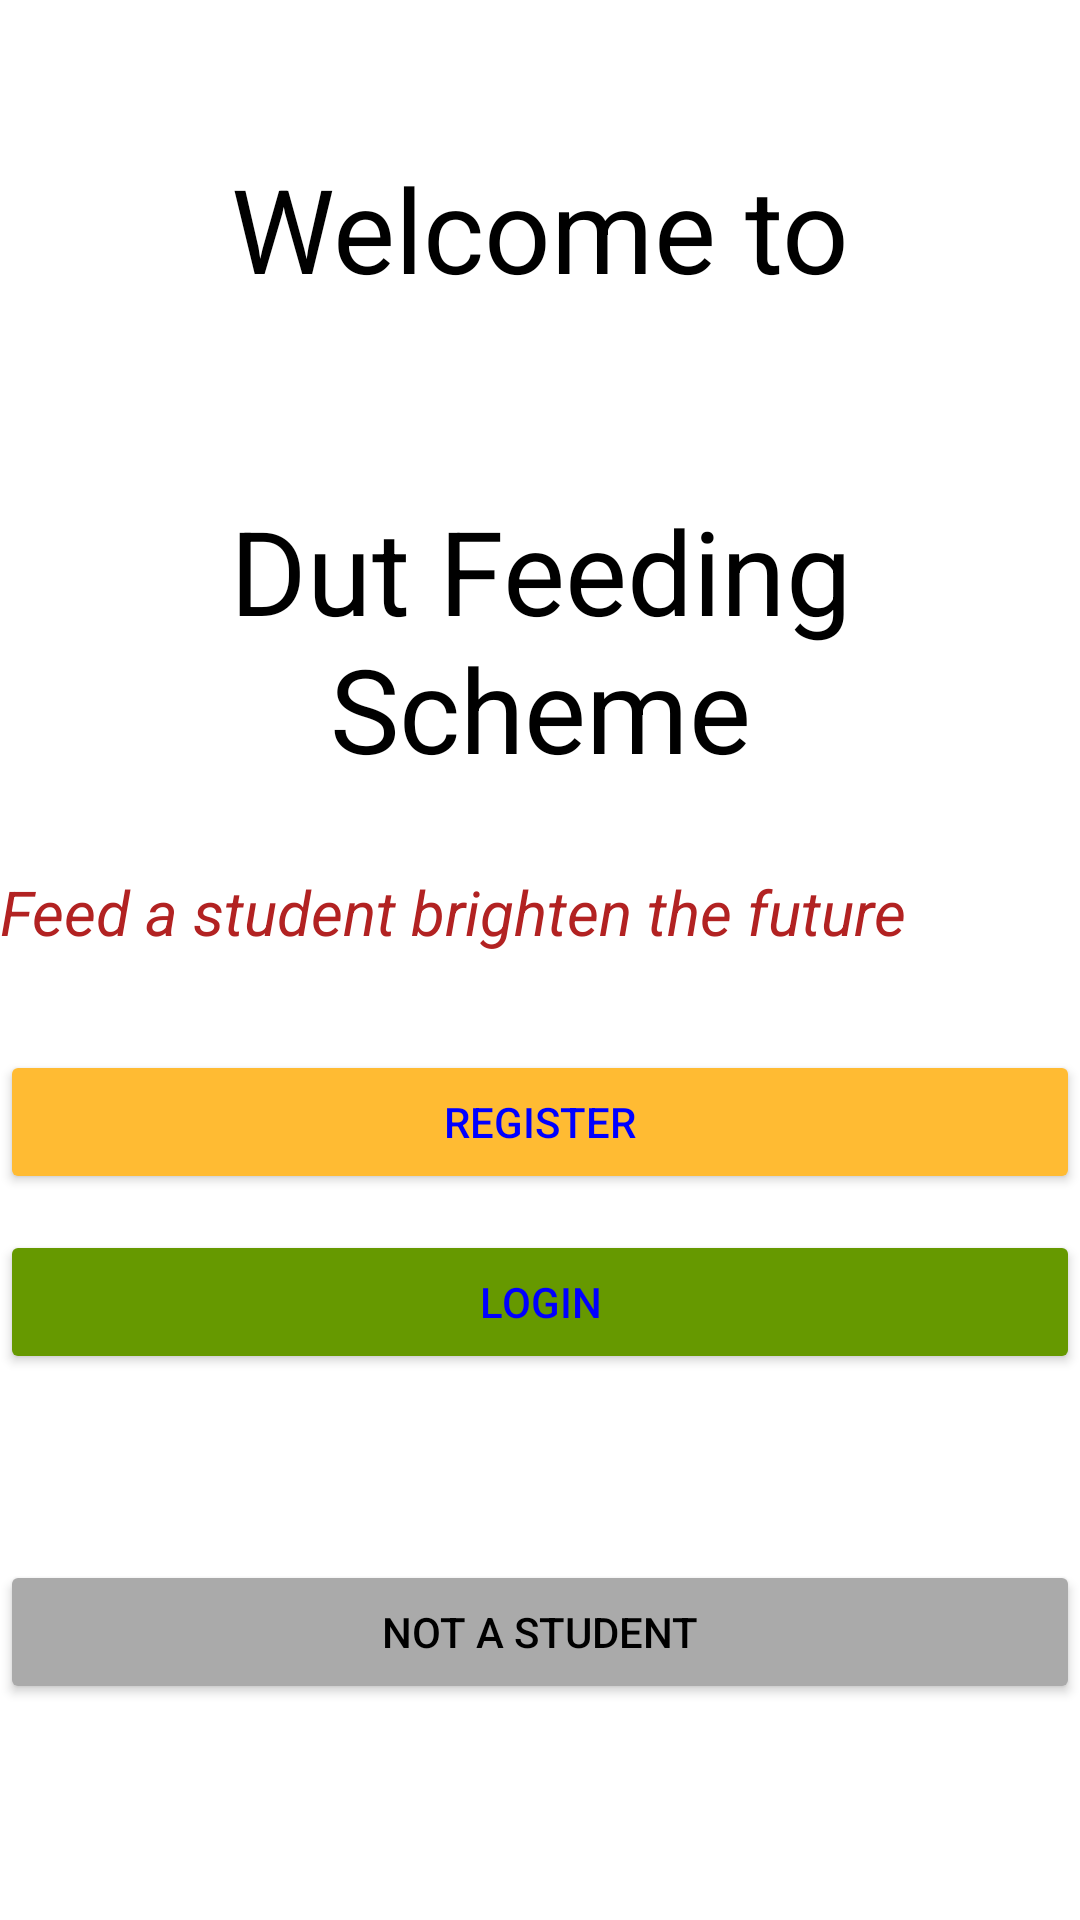

The Android layout XML behind this screen, and the referenced resources:
<!-- AndroidManifest.xml: application theme Theme.DutFeedingScheme -->
<!-- res/layout/activity_main.xml -->
<?xml version="1.0" encoding="utf-8"?>
<RelativeLayout xmlns:android="http://schemas.android.com/apk/res/android"
    xmlns:app="http://schemas.android.com/apk/res-auto"
    xmlns:tools="http://schemas.android.com/tools"
    android:layout_width="match_parent"
    android:background="@drawable/backg"
    android:layout_height="match_parent"
    tools:context=".MainActivity">

    <TextView
        android:id="@+id/Welcome"
        android:layout_width="match_parent"
        android:layout_height="wrap_content"
        android:layout_marginStart="50dp"
        android:layout_marginTop="50dp"
        android:layout_marginEnd="50dp"
        android:layout_marginBottom="50dp"
        android:gravity="center"
        android:text="@string/welcome_to"
        android:textColor="@color/black"
        android:textSize="19pt"
        android:textStyle="normal" />

    <TextView

        android:layout_width="348dp"
        android:layout_height="wrap_content"
        android:layout_alignTop="@+id/Welcome"
        android:layout_marginStart="50dp"
        android:layout_marginTop="114dp"
        android:layout_marginEnd="50dp"
        android:layout_marginBottom="50dp"
        android:gravity="center"
        android:text="@string/app_name"
        android:textColor="@color/black"
        android:textSize="19pt"
        android:textStyle="normal" />

    <TextView
        android:layout_width="match_parent"
        android:layout_height="wrap_content"
        android:layout_marginTop="290dp"
        android:text="@string/feed_a_student_brighten_the_future"
        android:textColor="#B22222"
        android:textSize="10pt"
        android:textStyle="italic" />

    <LinearLayout
        android:layout_width="match_parent"
        android:layout_height="wrap_content"
        android:layout_alignParentTop="true"
        android:layout_marginTop="-34dp"
        android:gravity="center">


        <ImageView
            android:layout_width="100dp"
            android:layout_height="100dp"

            android:src="@drawable/dutlogo"
            android:contentDescription="todo" />
    </LinearLayout>

    <Button
        android:id="@+id/registerbtn"
        android:layout_width="match_parent"
        android:layout_height="wrap_content"
        android:layout_marginTop="350dp"
        android:text="REGISTER"
        android:textColor="#0000FF"
        android:backgroundTint="@android:color/holo_orange_light"/>

    <Button
        android:id="@+id/login"
        android:layout_width="match_parent"
        android:layout_height="wrap_content"
        android:layout_marginTop="410dp"
        android:text="Login"
        android:textColor="#0000FF"
        android:backgroundTint="@android:color/holo_green_dark"/>

    <Button
        android:id="@+id/admin"
        android:layout_width="match_parent"
        android:layout_height="wrap_content"
        android:layout_marginTop="520dp"
        android:backgroundTint="@android:color/darker_gray"
        android:text="Not a student"
        android:textColor="@color/black" />


</RelativeLayout>
<!-- resources referenced by this layout -->
<resources>
  <string name="app_name">Dut Feeding Scheme</string>
  <string name="feed_a_student_brighten_the_future">Feed a student brighten the future</string>
  <string name="welcome_to">Welcome to</string>
  <style name="Theme.DutFeedingScheme" parent="Theme.MaterialComponents.DayNight.DarkActionBar">
          
          <item name="colorPrimary">@color/purple_500</item>
          <item name="colorPrimaryVariant">@color/purple_700</item>
          <item name="colorOnPrimary">@color/white</item>
          
          <item name="colorSecondary">@color/teal_200</item>
          <item name="colorSecondaryVariant">@color/teal_700</item>
          <item name="colorOnSecondary">@color/black</item>
          
          <item name="android:statusBarColor" tools:targetApi="l">?attr/colorPrimaryVariant</item>
          
      </style>
  <!-- not gathered from this repository: default colours our renderer supplied (Android Studio template values) -->
  <color name="purple_500">#FF6200EE</color>
  <color name="purple_700">#FF3700B3</color>
  <color name="teal_200">#FF03DAC5</color>
  <color name="teal_700">#FF018786</color>
  <color name="black">#FF000000</color>
  <color name="white">#FFFFFFFF</color>
</resources>
